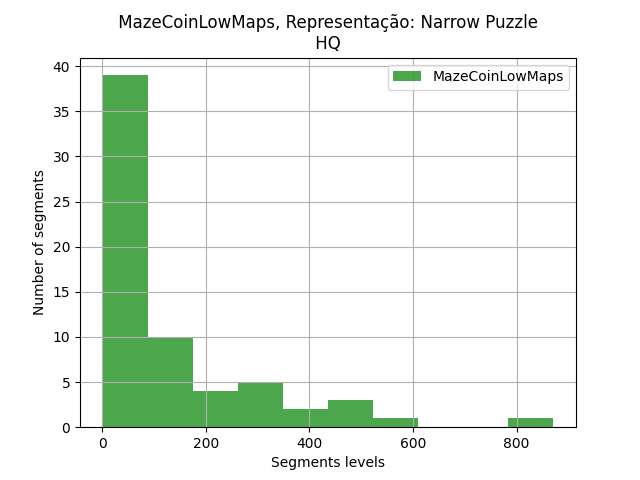

Values plotted in this chart, from the file beside it:
segments, segments
0, 486
1, 405
2, 102
3, 299
4, 99
5, 1
6, 205
7, 136
8, 2
9, 302
11, 3
12, 442
14, 231
15, 577
16, 2
17, 40
19, 2
21, 1
22, 8
23, 232
24, 1
25, 16
26, 2
27, 80
28, 871
29, 28
30, 1
33, 53
34, 252
35, 365
36, 282
37, 132
38, 26
40, 100
41, 464
42, 2
43, 88
44, 3
45, 4
46, 171
47, 291
48, 2
49, 14
51, 22
52, 166
53, 2
54, 78
55, 62
57, 11
60, 21
61, 1
62, 37
63, 112
66, 21
67, 21
68, 121
69, 70
70, 2
71, 3
73, 70
... 5 more rows
